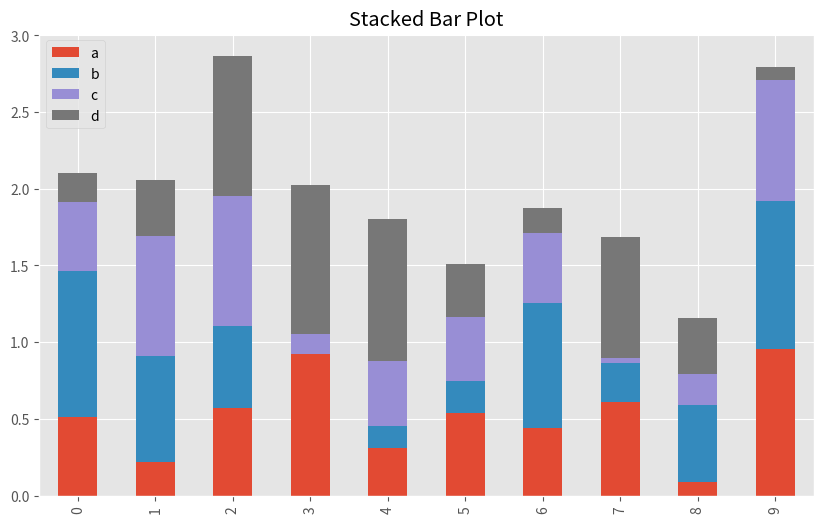
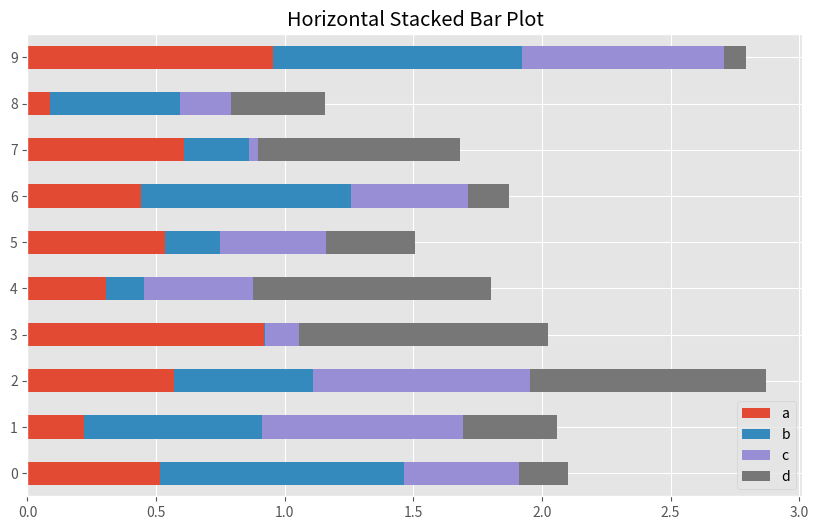
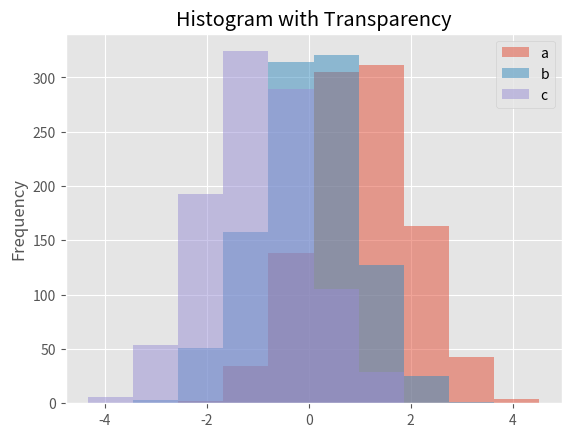
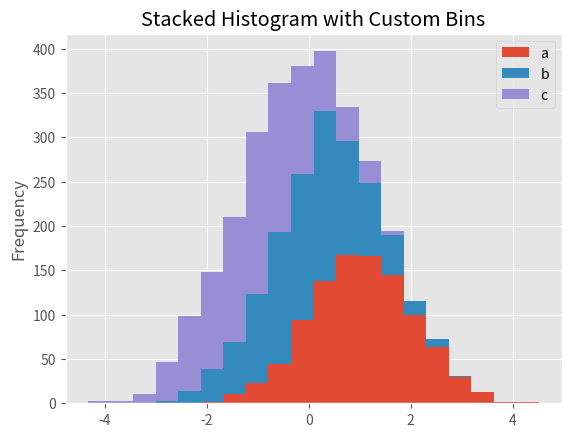
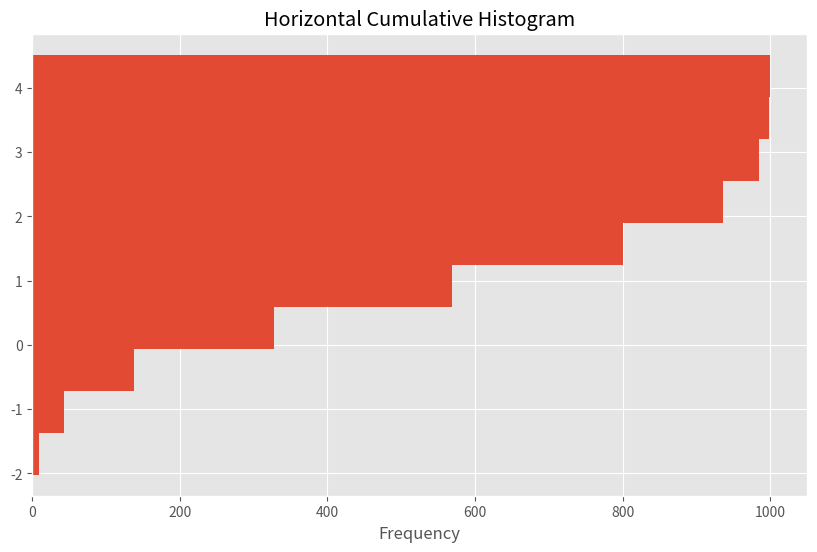
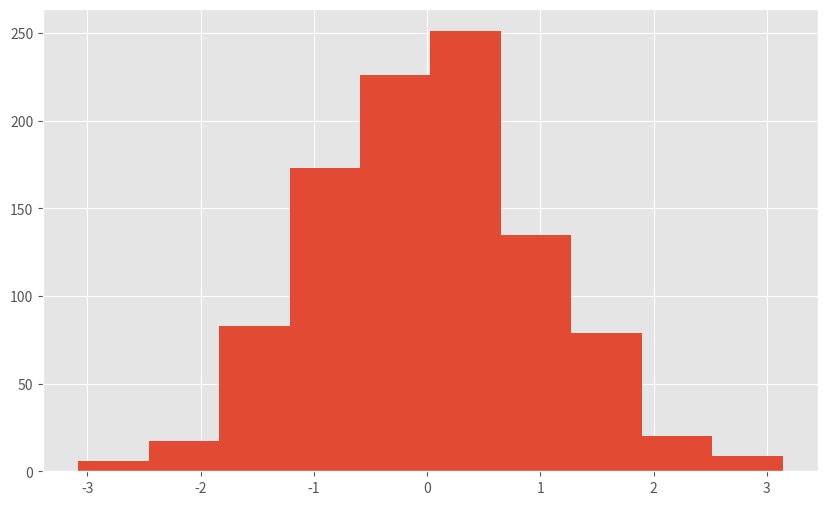

Python code for these plots, in order: (Note: this script raises an exception after producing the figures.)
import pandas as pd
import numpy as np
import matplotlib.pyplot as plt

# Set the plotting style
plt.style.use('ggplot')

# Make plots appear in the notebook
%matplotlib inline

# Create a DataFrame for bar plots
df2 = pd.DataFrame(np.random.rand(10, 4), columns=['a', 'b', 'c', 'd'])

# Create a stacked bar plot
df2.plot.bar(stacked=True, figsize=(10, 6), title='Stacked Bar Plot')

# Create a horizontal stacked bar plot
df2.plot.barh(stacked=True, figsize=(10, 6), title='Horizontal Stacked Bar Plot')

# Create a DataFrame with different distributions
df4 = pd.DataFrame({
    'a': np.random.randn(1000) + 1,  # Shifted to the right
    'b': np.random.randn(1000),      # Standard normal
    'c': np.random.randn(1000) - 1   # Shifted to the left
}, columns=['a', 'b', 'c'])

# Create a histogram with transparency
plt.figure(figsize=(10, 6))
df4.plot.hist(alpha=0.5, title='Histogram with Transparency')

# Create a stacked histogram with custom bins
plt.figure(figsize=(10, 6))
df4.plot.hist(stacked=True, bins=20, title='Stacked Histogram with Custom Bins')

# Create a horizontal cumulative histogram
plt.figure(figsize=(10, 6))
df4['a'].plot.hist(orientation='horizontal', cumulative=True, 
                   title='Horizontal Cumulative Histogram')

# Create a time series
ts = pd.Series(np.random.randn(1000), index=pd.date_range('1/1/2000', periods=1000))
df = pd.DataFrame(np.random.randn(1000, 4), index=ts.index, columns=['A', 'B', 'C', 'D'])
df = df.cumsum()

# Create a histogram of the differences
plt.figure(figsize=(10, 6))
df['A'].diff().hist(title='Histogram of Differences')

# Create a DataFrame for scatter plots
df = pd.DataFrame({
    'a': np.random.randn(100),
    'b': np.random.randn(100),
    'c': np.random.randn(100),
    'd': np.random.randn(100)
})

# Create a basic scatter plot
df.plot.scatter(x='a', y='b', figsize=(10, 6), title='Basic Scatter Plot')

# Create multiple scatter plots on the same axes
fig, ax = plt.subplots(figsize=(10, 6))
df.plot.scatter(x='a', y='b', color='DarkBlue', label='Group 1', ax=ax)
df.plot.scatter(x='c', y='d', color='DarkGreen', label='Group 2', ax=ax)
plt.title('Multiple Scatter Plots')
plt.legend()

# Create a colored scatter plot
df.plot.scatter(x='a', y='b', c='c', s=50, figsize=(10, 6), 
                title='Colored Scatter Plot')

# Create a bubble chart
df.plot.scatter(x='a', y='b', s=df['c'] * 200, figsize=(10, 6), 
                title='Bubble Chart')

# Create a DataFrame for hexbin plot
df = pd.DataFrame(np.random.randn(1000, 2), columns=['a', 'b'])
df['b'] = df['b'] + np.arange(1000)  # Add a trend to 'b'

# Create a hexbin plot
df.plot.hexbin(x='a', y='b', gridsize=25, figsize=(10, 6), 
               title='Hexagonal Bin Plot')

# Create a DataFrame with an additional column for aggregation
df = pd.DataFrame(np.random.randn(1000, 2), columns=['a', 'b'])
df['z'] = np.random.randn(1000) * 100

# Create a hexbin plot with custom aggregation
df.plot.hexbin(x='a', y='b', C='z', reduce_C_function=np.max, gridsize=25, 
               figsize=(10, 6), title='Hexbin with Custom Aggregation')

# Create a DataFrame for combined plot
df = pd.DataFrame({
    'A': np.random.randn(100).cumsum(),
    'B': np.random.randn(100).cumsum(),
    'C': np.random.randn(100).cumsum()
})

# Create a combined plot
fig, ax1 = plt.subplots(figsize=(10, 6))

# Plot line on the first y-axis
color = 'tab:blue'
ax1.set_xlabel('Index')
ax1.set_ylabel('A and B', color=color)
ax1.plot(df.index, df['A'], color=color, label='A')
ax1.plot(df.index, df['B'], color='tab:orange', label='B')
ax1.tick_params(axis='y', labelcolor=color)
ax1.legend(loc='upper left')

# Create a second y-axis
ax2 = ax1.twinx()
color = 'tab:green'
ax2.set_ylabel('C', color=color)
ax2.plot(df.index, df['C'], color=color, label='C')
ax2.tick_params(axis='y', labelcolor=color)
ax2.legend(loc='upper right')

plt.title('Combined Plot with Two Y-Axes')
fig.tight_layout()